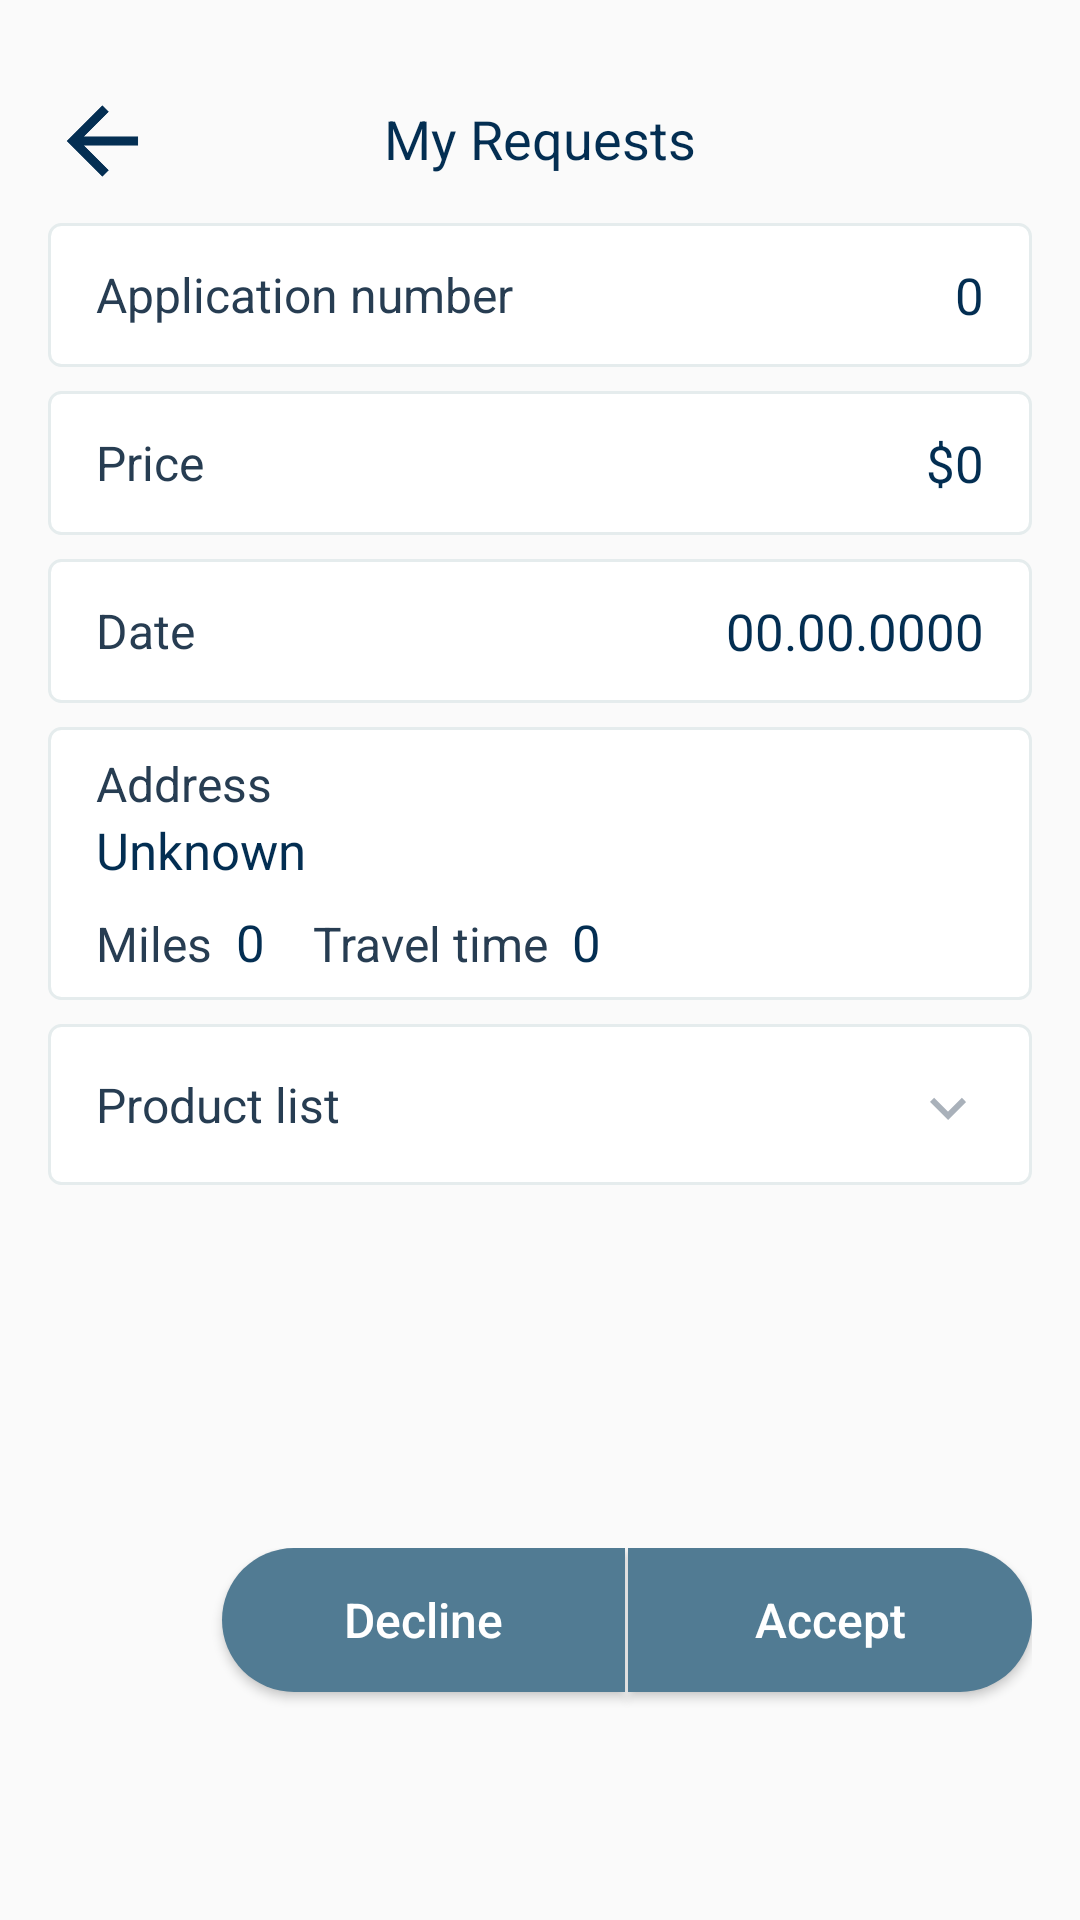

Reconstruct the res/layout file that produces this screen, plus the resources it refers to.
<!-- AndroidManifest.xml: application theme AppTheme.NoActionBar2 -->
<!-- res/layout/fragment_request_detail.xml -->
<RelativeLayout xmlns:android="http://schemas.android.com/apk/res/android"
    xmlns:tools="http://schemas.android.com/tools"
    android:layout_width="match_parent"
    android:layout_height="match_parent"
    xmlns:app="http://schemas.android.com/apk/res-auto"
    android:orientation="vertical">

    <ImageView
        android:id="@+id/onBack"
        android:layout_width="36dp"
        android:layout_height="36dp"
        android:tint="#032e52"
        android:layout_marginTop="29dp"
        android:layout_marginLeft="16dp"
        android:src="@drawable/back"/>

    <TextView
        android:id="@+id/title"
        android:layout_width="wrap_content"
        android:textSize="18sp"
        android:textColor="#032e52"
        android:layout_marginTop="34dp"
        android:layout_centerHorizontal="true"
        android:text="@string/my_requests"
        android:layout_height="wrap_content" />

    <ScrollView
        android:layout_width="match_parent"
        android:overScrollMode="never"
        android:layout_below="@id/title"
        android:layout_above="@+id/buttons"
        android:layout_height="wrap_content">

        <LinearLayout
            android:layout_below="@id/title"
            android:layout_width="match_parent"
            android:padding="16dp"
            android:orientation="vertical"
            android:layout_height="wrap_content">

            <FrameLayout
                android:layout_width="match_parent"
                android:background="@drawable/faq_item_bg"
                android:layout_height="48dp">

                <TextView
                    android:layout_width="wrap_content"
                    android:layout_gravity="center_vertical"
                    android:layout_marginLeft="16dp"
                    android:textColor="#273d52"
                    android:textSize="16sp"
                    android:text="@string/application_number"
                    android:layout_height="wrap_content" />

                <TextView
                    android:id="@+id/applicationNumber"
                    android:layout_width="wrap_content"
                    android:layout_gravity="center_vertical|right"
                    android:layout_marginRight="16dp"
                    android:textColor="#032e52"
                    android:textSize="17sp"
                    android:text="0"
                    android:layout_height="wrap_content" />
            </FrameLayout>

            <FrameLayout
                android:layout_width="match_parent"
                android:background="@drawable/faq_item_bg"
                android:layout_marginTop="8dp"
                android:layout_height="48dp">

                <TextView
                    android:layout_width="wrap_content"
                    android:layout_gravity="center_vertical"
                    android:layout_marginLeft="16dp"
                    android:textColor="#273d52"
                    android:textSize="16sp"
                    android:text="@string/price"
                    android:layout_height="wrap_content" />

                <TextView
                    android:id="@+id/price"
                    android:layout_width="wrap_content"
                    android:layout_gravity="center_vertical|right"
                    android:layout_marginRight="16dp"
                    android:textColor="#032e52"
                    android:textSize="17sp"
                    android:text="$0"
                    android:layout_height="wrap_content" />
            </FrameLayout>

            <FrameLayout
                android:layout_width="match_parent"
                android:background="@drawable/faq_item_bg"
                android:layout_marginTop="8dp"
                android:layout_height="48dp">

                <TextView
                    android:layout_width="wrap_content"
                    android:layout_gravity="center_vertical"
                    android:layout_marginLeft="16dp"
                    android:textColor="#273d52"
                    android:textSize="16sp"
                    android:text="@string/date"
                    android:layout_height="wrap_content" />

                <TextView
                    android:id="@+id/date"
                    android:layout_width="wrap_content"
                    android:layout_gravity="center_vertical|right"
                    android:layout_marginRight="16dp"
                    android:textColor="#032e52"
                    android:textSize="17sp"
                    android:text="00.00.0000"
                    android:layout_height="wrap_content" />
            </FrameLayout>

            <LinearLayout
                android:layout_width="match_parent"
                android:background="@drawable/faq_item_bg"
                android:layout_marginTop="8dp"
                android:padding="8dp"
                android:orientation="vertical"
                android:layout_height="wrap_content">

                <TextView
                    android:layout_width="wrap_content"
                    android:layout_marginLeft="8dp"
                    android:textColor="#273d52"
                    android:textSize="16sp"
                    android:text="@string/address"
                    android:layout_height="wrap_content" />

                <TextView
                    android:id="@+id/address"
                    android:layout_width="match_parent"
                    android:layout_marginLeft="8dp"
                    android:textColor="#032e52"
                    android:textSize="17sp"
                    android:text="Unknown"
                    android:layout_height="wrap_content" />

                <LinearLayout
                    android:layout_width="match_parent"
                    android:layout_marginTop="8dp"
                    android:orientation="horizontal"
                    android:layout_height="wrap_content">

                    <TextView
                        android:layout_width="wrap_content"
                        android:layout_marginLeft="8dp"
                        android:textColor="#273d52"
                        android:textSize="16sp"
                        android:text="@string/miles"
                        android:layout_height="wrap_content" />

                    <TextView
                        android:id="@+id/miles"
                        android:layout_width="wrap_content"
                        android:layout_marginLeft="8dp"
                        android:textColor="#032e52"
                        android:textSize="17sp"
                        android:text="0"
                        android:layout_height="wrap_content" />

                    <TextView
                        android:layout_width="wrap_content"
                        android:layout_marginLeft="16dp"
                        android:textColor="#273d52"
                        android:textSize="16sp"
                        android:text="@string/travel_time"
                        android:layout_height="wrap_content" />

                    <TextView
                        android:id="@+id/travelTime"
                        android:layout_width="wrap_content"
                        android:layout_marginLeft="8dp"
                        android:textColor="#032e52"
                        android:textSize="17sp"
                        android:text="0"
                        android:layout_height="wrap_content" />

                </LinearLayout>
            </LinearLayout>

            <FrameLayout
                android:id="@+id/onProducts"
                android:layout_width="match_parent"
                android:background="@drawable/faq_item_bg"
                android:layout_marginTop="8dp"
                android:layout_height="wrap_content">

                <TextView
                    android:id="@+id/productsText"
                    android:layout_width="wrap_content"
                    android:layout_marginLeft="16dp"
                    android:textColor="#273d52"
                    android:textSize="16sp"
                    android:layout_marginTop="16dp"
                    android:layout_marginBottom="16dp"
                    android:text="@string/product_list"
                    android:layout_height="wrap_content" />

                <ImageView
                    android:layout_width="24dp"
                    android:layout_gravity="right"
                    android:layout_marginRight="16dp"
                    android:layout_marginTop="16dp"
                    app:srcCompat="@drawable/chevron_down"
                    android:layout_height="24dp" />

                <android.support.v7.widget.RecyclerView
                    android:id="@+id/productRecycler"
                    android:layout_width="match_parent"
                    android:visibility="gone"
                    android:layout_marginTop="46dp"
                    android:layout_marginLeft="16dp"
                    android:layout_marginBottom="16dp"
                    android:layout_marginRight="16dp"
                    android:layout_height="wrap_content" />
            </FrameLayout>
        </LinearLayout>
    </ScrollView>

    <LinearLayout
        android:id="@+id/buttons"
        android:layout_width="match_parent"
        android:orientation="horizontal"
        android:layout_alignParentBottom="true"
        android:layout_marginBottom="66dp"
        android:layout_marginLeft="16dp"
        android:clipToPadding="false"
        android:clipChildren="false"
        android:layout_marginRight="16dp"
        android:layout_height="58dp">

        <FrameLayout
            android:id="@+id/onCall"
            android:layout_width="48dp"
            android:visibility="invisible"
            android:background="@drawable/round_light_bg"
            android:layout_marginRight="10dp"
            android:layout_height="48dp">
            
            <ImageView
                android:layout_width="24dp"
                android:layout_height="24dp"
                android:layout_gravity="center"
                android:src="@drawable/call_phone"/>

        </FrameLayout>

        <Button
            android:id="@+id/onDecline"
            android:layout_width="0dp"
            android:layout_height="48dp"
            android:layout_weight="1"
            android:text="@string/decline"
            android:textColor="#fff"
            android:textSize="16sp"
            android:textAllCaps="false"
            android:background="@drawable/button_bg_left"/>

        <Button
            android:id="@+id/onAccept"
            android:layout_width="0dp"
            android:layout_marginLeft="1dp"
            android:layout_height="48dp"
            android:layout_weight="1"
            android:text="@string/accept"
            android:textColor="#fff"
            android:textSize="16sp"
            android:textAllCaps="false"
            android:background="@drawable/button_bg_right"/>
    </LinearLayout>

</RelativeLayout>
<!-- resources referenced by this layout -->
<resources>
  <!-- drawable back: png bitmap (drawable-hdpi, 841 bytes) -->
  <!-- drawable button_bg_left (drawable) -->
  <?xml version="1.0" encoding="utf-8"?>
  <shape xmlns:android="http://schemas.android.com/apk/res/android" android:shape="rectangle">
      <solid
          android:color="#517b93" >
      </solid>
      <corners android:bottomLeftRadius="24dp" android:topLeftRadius="24dp" />
  </shape>
  <!-- drawable button_bg_right (drawable) -->
  <?xml version="1.0" encoding="utf-8"?>
  <shape xmlns:android="http://schemas.android.com/apk/res/android" android:shape="rectangle">
      <solid
          android:color="#517b93" >
      </solid>
      <corners android:bottomRightRadius="24dp" android:topRightRadius="24dp" />
  </shape>
  <!-- drawable call_phone: png bitmap (drawable-hdpi, 1901 bytes) -->
  <!-- drawable chevron_down (drawable) -->
  <vector xmlns:android="http://schemas.android.com/apk/res/android"
      android:height="24dp"
      android:width="24dp"
      android:viewportWidth="24"
      android:viewportHeight="24">
      <path android:fillColor="#a9b1ba" android:pathData="M7.41,8.58L12,13.17L16.59,8.58L18,10L12,16L6,10L7.41,8.58Z" />
  </vector>
  <!-- drawable faq_item_bg (drawable) -->
  <?xml version="1.0" encoding="utf-8"?>
  <shape xmlns:android="http://schemas.android.com/apk/res/android" android:shape="rectangle">
      <solid
          android:color="#fff" >
      </solid>
      <stroke android:width="1dp" android:color="#e5eced" />
      <corners android:radius="4dp" />
  </shape>
  <!-- drawable round_light_bg (drawable) -->
  <?xml version="1.0" encoding="utf-8"?>
  <shape xmlns:android="http://schemas.android.com/apk/res/android" android:shape="rectangle">
      <solid
          android:color="#fff" >
      </solid>
      <stroke android:width="1dp" android:color="#e5eced" />
      <corners android:radius="24dp" />
  </shape>
  <string name="accept">Accept</string>
  <string name="address">Address</string>
  <string name="application_number">Application number</string>
  <string name="date">Date</string>
  <string name="decline">Decline</string>
  <string name="miles">Miles</string>
  <string name="my_requests">My Requests</string>
  <string name="price">Price</string>
  <string name="product_list">Product list</string>
  <string name="travel_time">Travel time</string>
  <style name="AppTheme.NoActionBar2" parent="AppTheme.NoActionBar" />
  <style name="AppTheme.NoActionBar" parent="AppTheme">
          <item name="windowActionBar">false</item>
          <item name="windowNoTitle">true</item>
          <item name="colorPrimaryDark">@color/colorPrimary</item>
      </style>
  <style name="AppTheme" parent="Theme.AppCompat.Light.DarkActionBar">
          <item name="colorPrimary">@color/colorPrimary</item>
          <item name="colorPrimaryDark">@color/colorPrimaryDark</item>
          <item name="colorAccent">@color/colorAccent</item>
      </style>
  <color name="colorPrimary">#517b93</color>
  <color name="colorPrimaryDark">#517b93</color>
  <color name="colorAccent">#517b93</color>
</resources>
